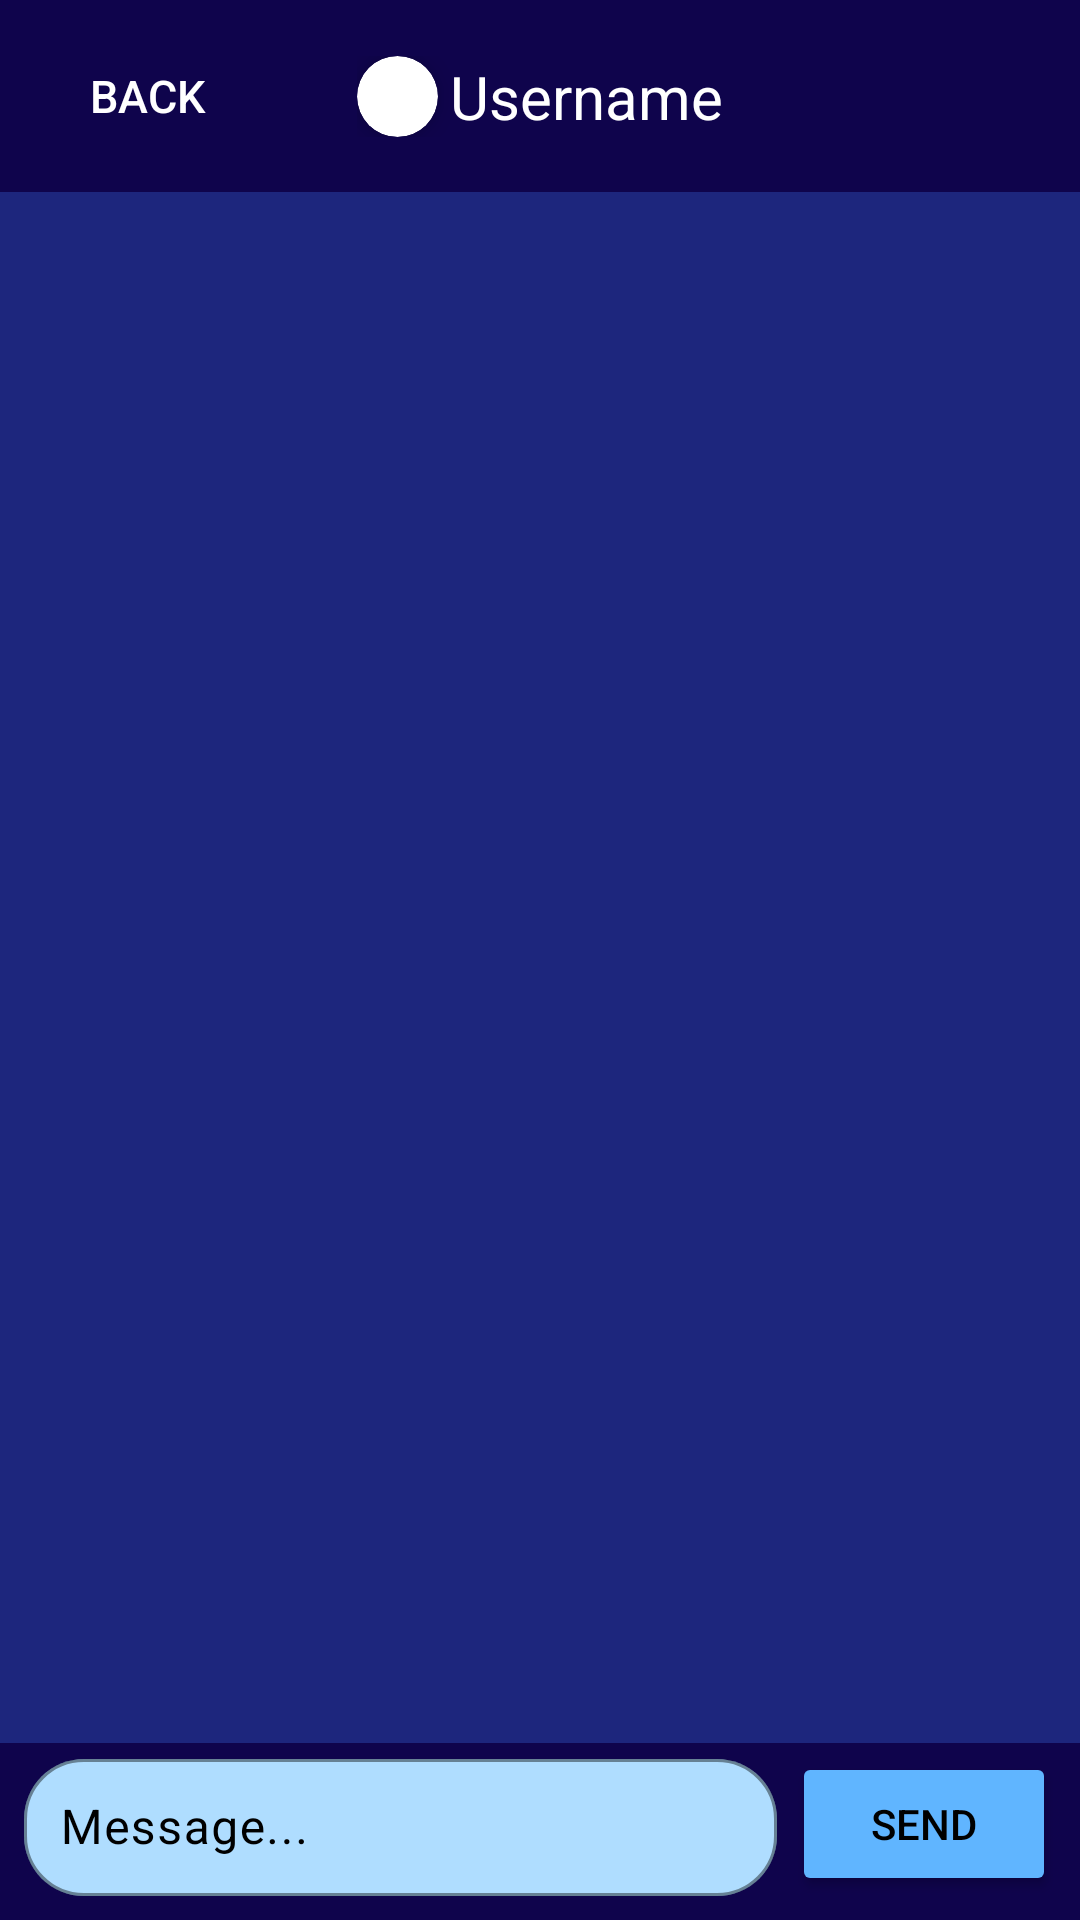

Reconstruct the res/layout file that produces this screen, plus the resources it refers to.
<!-- AndroidManifest.xml: application theme Theme.AtamiMessenger -->
<!-- res/layout/fragment_message.xml -->
<?xml version="1.0" encoding="utf-8"?>
<androidx.constraintlayout.widget.ConstraintLayout xmlns:android="http://schemas.android.com/apk/res/android"
    xmlns:app="http://schemas.android.com/apk/res-auto"
    xmlns:tools="http://schemas.android.com/tools"
    android:id="@+id/fragmentMessage"
    android:layout_width="match_parent"
    android:layout_height="match_parent"
    android:background="#0F044C">

    <Button
        android:id="@+id/messageSendButton"
        android:layout_width="wrap_content"
        android:layout_height="wrap_content"
        android:text="Send"
        android:textColor="@android:color/black"
        android:backgroundTint="#60B5FF"
        app:layout_constraintBottom_toBottomOf="parent"
        app:layout_constraintEnd_toEndOf="parent"
        android:layout_marginEnd="8dp"
        android:layout_marginBottom="8dp"/>

    <com.google.android.material.textfield.TextInputLayout
        android:id="@+id/messageTextInput"
        android:layout_width="0dp"
        android:layout_height="wrap_content"
        android:layout_marginStart="8dp"
        android:layout_marginBottom="8dp"
        app:layout_constraintBottom_toBottomOf="parent"
        app:layout_constraintEnd_toStartOf="@+id/messageSendButton"
        app:layout_constraintStart_toStartOf="parent"
        app:boxBackgroundMode="outline"
        app:boxCornerRadiusTopStart="20dp"
        app:boxCornerRadiusTopEnd="20dp"
        app:boxCornerRadiusBottomStart="20dp"
        app:boxCornerRadiusBottomEnd="20dp"
        app:boxStrokeColor="#AFDDFF"
        app:boxBackgroundColor="#AFDDFF"
        android:textColorHint="@color/black">

        <com.google.android.material.textfield.TextInputEditText
            android:layout_width="match_parent"
            android:layout_height="wrap_content"
            android:hint="Message..."
            android:textColor="@android:color/black"
            android:textColorHint="@color/black"
            android:padding="12dp"
            android:layout_marginRight="5dp"/>
    </com.google.android.material.textfield.TextInputLayout>

    <androidx.recyclerview.widget.RecyclerView
        android:id="@+id/messageRecyclerView"
        android:layout_width="match_parent"
        android:layout_height="0dp"
        android:background="#1D267D"
        app:layout_constraintTop_toBottomOf="@+id/messasgeTopBar"
        app:layout_constraintBottom_toTopOf="@+id/messageTextInput"
        app:layout_constraintStart_toStartOf="parent"
        app:layout_constraintEnd_toEndOf="parent" />

    <androidx.constraintlayout.widget.ConstraintLayout
        android:id="@+id/messasgeTopBar"
        android:layout_width="match_parent"
        android:layout_height="wrap_content"
        app:layout_constraintTop_toTopOf="parent"
        app:layout_constraintStart_toStartOf="parent"
        app:layout_constraintEnd_toEndOf="parent">

        <LinearLayout
            android:layout_width="wrap_content"
            android:layout_height="wrap_content"
            android:orientation="horizontal"
            app:layout_constraintBottom_toBottomOf="parent"
            app:layout_constraintEnd_toEndOf="parent"
            app:layout_constraintStart_toStartOf="parent"
            app:layout_constraintTop_toTopOf="parent">

            <androidx.cardview.widget.CardView
                android:layout_width="27dp"
                android:layout_height="27dp"
                android:layout_marginEnd="4dp"
                app:cardCornerRadius="16dp"
                app:cardElevation="5dp">

                <ImageView
                    android:id="@+id/messageTopUserIcon"
                    android:layout_width="match_parent"
                    android:layout_height="match_parent"
                    app:srcCompat="@drawable/baseline_person_24" />
            </androidx.cardview.widget.CardView>

            <TextView
                android:id="@+id/messagePageUsername"
                android:layout_width="wrap_content"
                android:layout_height="wrap_content"
                android:text="Username"
                android:textColor="@android:color/white"
                android:textSize="20sp" />
        </LinearLayout>

        <Button
            android:id="@+id/messageBackButton"
            android:layout_width="wrap_content"
            android:layout_height="wrap_content"
            android:layout_marginStart="5dp"
            android:layout_marginTop="8dp"
            android:layout_marginBottom="8dp"
            android:background="@android:color/transparent"
            android:text="Back"
            android:textColor="@color/white"
            android:textSize="15sp"
            app:icon="@drawable/baseline_arrow_circle_left_24"
            app:iconPadding="8dp"
            app:layout_constraintBottom_toBottomOf="parent"
            app:layout_constraintStart_toStartOf="parent"
            app:layout_constraintTop_toTopOf="parent" />
    </androidx.constraintlayout.widget.ConstraintLayout>

</androidx.constraintlayout.widget.ConstraintLayout>
<!-- resources referenced by this layout -->
<resources>
  <style name="Theme.AtamiMessenger" parent="Base.Theme.AtamiMessenger" />
  <style name="Base.Theme.AtamiMessenger" parent="Theme.Material3.DayNight.NoActionBar">
          
          
      </style>
  <!-- not gathered from this repository: default colours our renderer supplied (Android Studio template values) -->
  <color name="black">#FF000000</color>
  <color name="white">#FFFFFFFF</color>
</resources>
